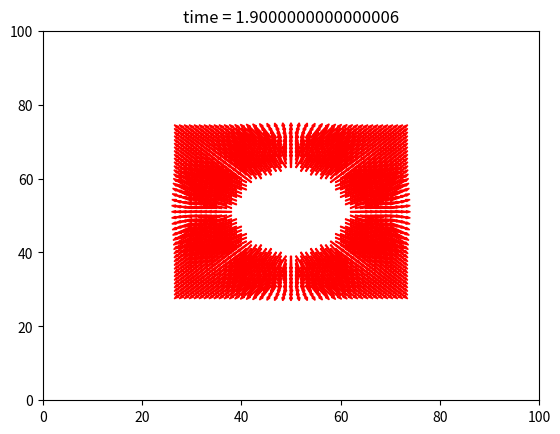

Here is the Python script that generated this plot:
import numpy as np
import time
import matplotlib.pyplot as plt
from matplotlib.patches import Arrow


# using the non-conservative form on wikipedia:
# constants:
g = 9.81 # the acceleration due to gravity
f = 1.16E-4 #  the Coriolis coefficient associated with the Coriolis force. On Earth, f is equal to 2Ω sin(φ), where Ω is the angular rotation rate of the Earth (π/12 radians/hour), and φ is the latitude
k = 0 # the viscous drag coefficient
v = 1 # the kinematic viscosity mm^2/sec

# variables:
u = 0 # velocity in x
v = 0 # velocity in y
H = 5 # mean height of horizontal pressure surface
h = 0 # height deviation of horizontal pressure surface from mean height
b = 0 #  topographical height from a reference D, where b: H(x, y) = D + b(x,y)


class swe:
    def __init__(self):
        self.grid_force = np.zeros((100, 100), dtype=np.float64)
        self.grid_dir = np.zeros((100, 100), dtype=np.float64)
        self.grid = np.array([[np.zeros(2, dtype=np.float64) for _ in range(100)] for _ in range(100)])
        print(self.grid[0][0])

    def loop(self, timesteps):
        "go to the next timestep"
        # direction in degrees

        self.initial_impact((50,51), 5.0)
        print(self.grid[50][50])

        print("start")
        cur_time = 0.0

        plt.ion()
        plt.xlim(0, 100)
        plt.ylim(0, 100)
        self.fig = plt.figure()
        self.ax = self.fig.add_subplot(111)
        self.ax.set_xlim(right=100)
        self.ax.set_ylim(top=100)
        self.grid[10][10] = np.array([10, 10])
        self.current_arrows = []

        # 10 timesteps
        for _ in range(timesteps):
            print(cur_time)

            plt.title("time = " + str(cur_time))

            self.clear_arrs()

            for x in range(len(self.grid)):
                for y in range(len(self.grid[0])):
                    # teken alleen pijlen die een kracht > 0 hebben

                    if not np.array_equal(self.grid[x][y], np.zeros(2)):
                        arrow = Arrow(x, y, self.grid[x][y][0], self.grid[x][y][1], width=1, fc='r', ec='r')
                        self.current_arrows.append(arrow)
                        self.ax.add_patch(arrow)

            self.fig.canvas.draw()
            self.fig.canvas.flush_events()

            self.update_cell((100,100))

            time.sleep(0.1)
            cur_time += 0.1
        print("done")

    def func1(self):
        # delta u over t

        pass

    def clear_arrs(self):
        for arrow in self.current_arrows:
            try:
                arrow.remove()
            # These errors happen if the arrow is already removed, so we can ignore them.
            # Should only happen when moving the canvas between the redraw timer ending and the arrows updating.
            except ValueError:
                pass
            except NotImplementedError:
                pass


    def angle_check(self, i):
        if i == [1, 0]:
            angle = 0
        elif i == [1, 1]:
            angle = 45
        elif i == [0, 1]:
            angle = 90
        elif i == [-1, 1]:
            angle = 135
        elif i == [-1, 0]:
            angle = 180
        elif i == [-1, -1]:
            angle = 225
        elif i == [0, -1]:
            angle = 270
        elif i == [1, -1]:
            angle = 315

        return angle

    def check_neighbours(self, dims, x, y):
        # eenheidscirkel tegen de klok in

        added_vecs = np.array([0,0], dtype=np.float64)
        mean_num = 0

        for i in [[1, 0], [1, 1], [0, 1], [-1, 1], [-1, 0], [-1, -1], [0, -1], [1, -1]]:
            # neighbour is out of bounds, so ignore
            if (x + i[0] < 0 or x + i[0] >= dims[0] or y + i[1] < 0 or y + i[1] >= dims[1]) :
                # VERVANG DIT! is nu gehardcoded
                continue

            else:
                vec = self.grid[x+i[0]][y+i[1]]
                if np.array_equal(np.array([0,0]), vec):
                    continue

                dir_vec =  np.array([x, y]) - np.array([x+i[0], y+i[1]])

                v1 = vec / np.linalg.norm(vec)
                v2 = dir_vec / np.linalg.norm(dir_vec)

                res = np.rad2deg(np.arccos(np.clip(np.dot(v1, v2), -1.0, 1.0)))

                # wanneer het op 90 graden controleerd, blijft het zichzelf actief houden op een of andere manier. (pijlen verdwijnen nooit helemaal)
                # if res > 45 or res < -45:
                if res >= 90 or res <= -90:
                    continue

                added_vecs += vec
                mean_num += 1

        if mean_num != 0:
            return added_vecs/mean_num
        return added_vecs


    def update_cell(self, dims):
        """
        get new direction from own direction and from the influence of the neighbours
        """
        # stores new values, still need old values for calculations
        self.grid[10][10] = np.zeros(2)
        updated_force =  np.copy(self.grid)
        for x in range(dims[0]):
            for y in range(dims[1]):
                updated_force[x][y] = self.check_neighbours(dims, x, y)

        # update whole map
        self.grid = updated_force

    def initial_impact(self, location, force):
        """
        simulate the initial impact
        """

        # update grid_force
        self.grid_force[location[0]][location[1]] = force

        self.grid[location[0]+1][location[1]] = np.array([force, 0])
        self.grid[location[0]-1][location[1]] = np.array([-force, 0])
        self.grid[location[0]][location[1]+1] = np.array([0, force])
        self.grid[location[0]][location[1]-1] = np.array([0, -force])
        self.grid[location[0]+1][location[1]+1] = np.array([np.sin(np.pi/4)*force, np.sin(np.pi/4)*force])
        self.grid[location[0]+1][location[1]-1] = np.array([np.sin(np.pi/4)*force, -np.sin(np.pi/4)*force])
        self.grid[location[0]-1][location[1]+1] = np.array([-np.sin(np.pi/4)*force, np.sin(np.pi/4)*force])
        self.grid[location[0]-1][location[1]-1] = np.array([-np.sin(np.pi/4)*force, -np.sin(np.pi/4)*force])


print(np.rad2deg(np.arctan2(1, 1)))
# loop(10)
swe_test = swe()
swe_test.loop(20)